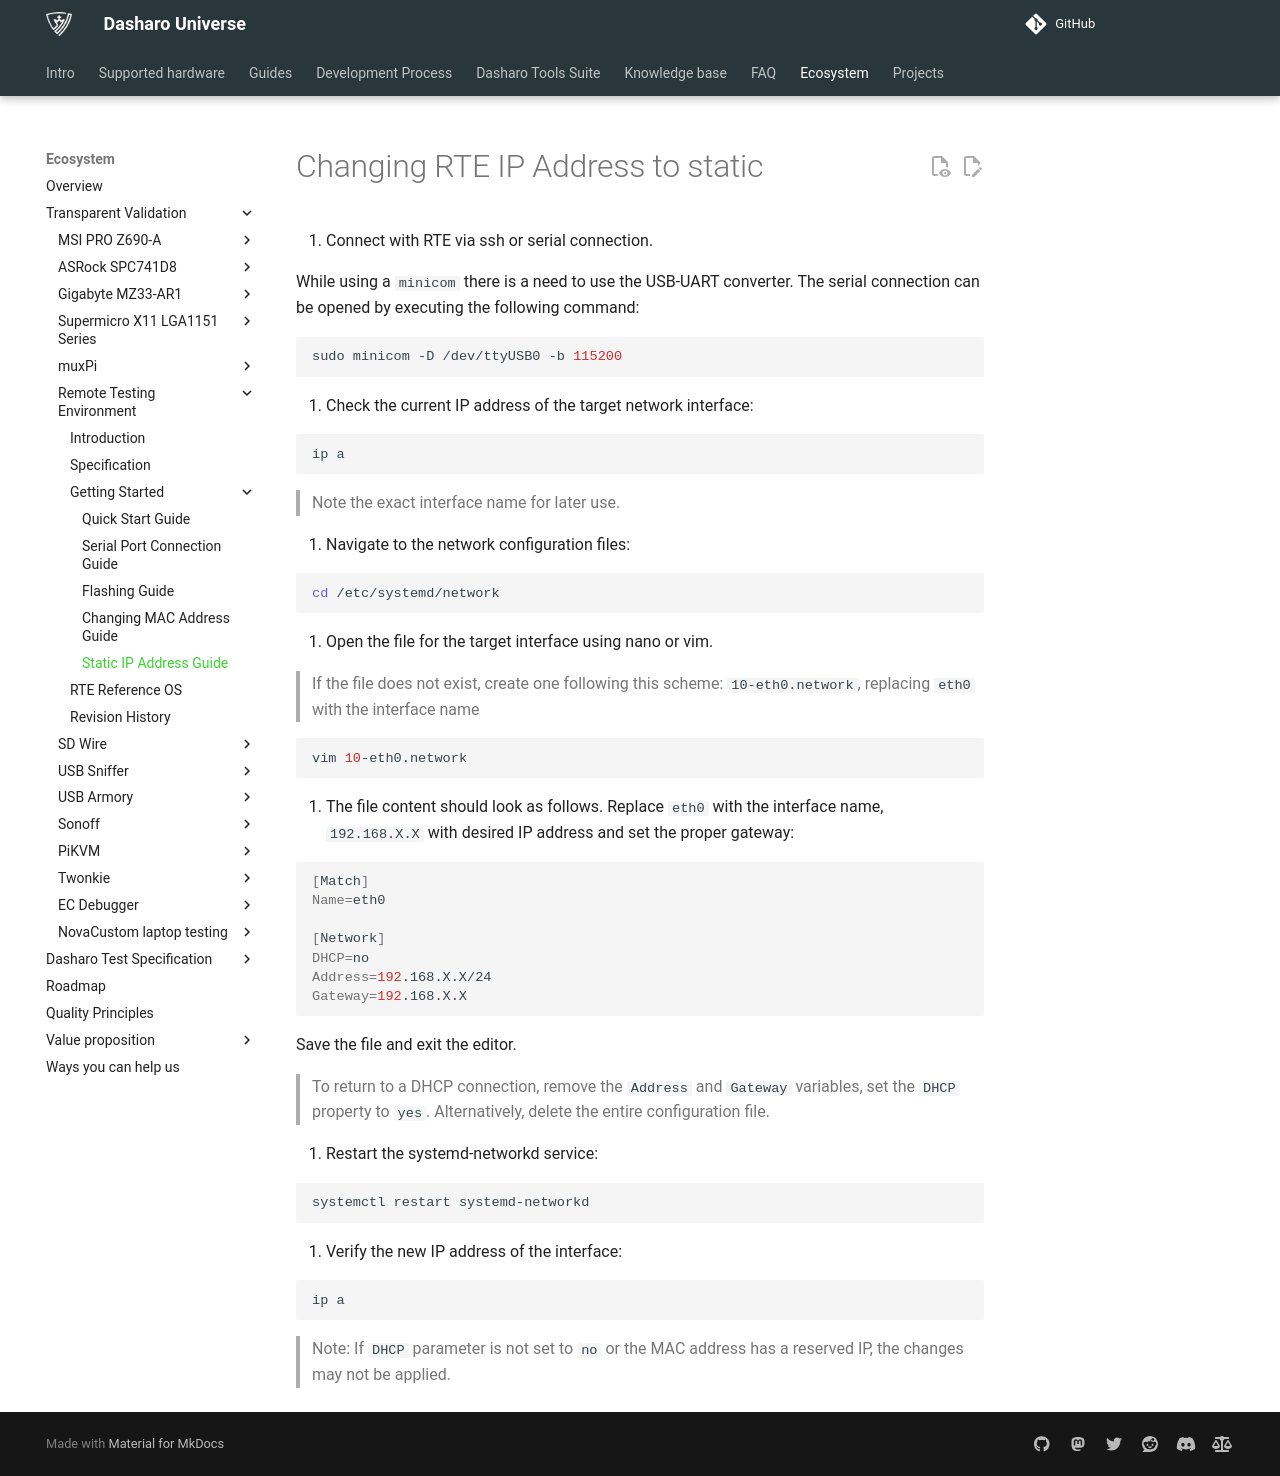

repository: Dasharo/docs · page: transparent-validation/rte/v1.1.0/Change-IP-Address/index.html · generator: mkdocs

# Changing RTE IP Address to static

1. Connect with RTE via ssh or serial connection.

   While using a `minicom` there is a need to use the USB-UART converter.
   The serial connection can be opened by executing the following command:

   ```bash
   sudo minicom -D /dev/ttyUSB0 -b 115200
   ```

1. Check the current IP address of the target network interface:

   ```bash
   ip a
   ```

   > Note the exact interface name for later use.

1. Navigate to the network configuration files:

   ```bash
   cd /etc/systemd/network
   ```

1. Open the file for the target interface using nano or vim.

   > If the file does not exist, create one following this scheme:
   > `10-eth0.network`, replacing `eth0` with the interface name

   ```bash
   vim 10-eth0.network
   ```

1. The file content should look as follows. Replace `eth0` with the interface
   name, `192.168.X.X` with desired IP address and set the proper gateway:

   ```bash
   [Match]
   Name=eth0

   [Network]
   DHCP=no
   Address=192.168.X.X/24
   Gateway=192.168.X.X
   ```

   Save the file and exit the editor.

   > To return to a DHCP connection, remove the `Address` and `Gateway` variables,
   > set the `DHCP` property to `yes`.
   > Alternatively, delete the entire configuration file.

1. Restart the systemd-networkd service:

   ```bash
   systemctl restart systemd-networkd
   ```

1. Verify the new IP address of the interface:

   ```bash
   ip a
   ```

   > Note: If `DHCP` parameter is not set to `no` or the MAC address has
   > a reserved IP, the changes may not be applied.
